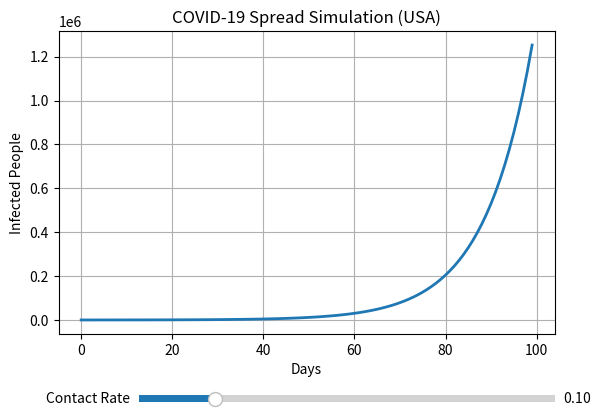

This chart was generated by the following Python code:
import numpy as np
import matplotlib.pyplot as plt
from matplotlib.widgets import Slider

# Simulation Function
def simulate_spread(init_infected, contact_rate, days):
    infected = [init_infected]
    for day in range(1, days):
        new_infections = infected[-1] * contact_rate
        infected.append(infected[-1] + new_infections)
    return infected

# Constants
days = 100
initial_infected = 100
contact_rate = 0.1  # 10% growth

infected_data = simulate_spread(initial_infected, contact_rate, days)

# Create Plot
fig, ax = plt.subplots()
plt.subplots_adjust(bottom=0.25)
l, = plt.plot(range(days), infected_data, lw=2)
ax.set_xlabel('Days')
ax.set_ylabel('Infected People')
ax.set_title('COVID-19 Spread Simulation (USA)')
ax.grid(True)

# Slider for Contact Rate
ax_contact = plt.axes([0.25, 0.1, 0.65, 0.03])
slider_contact = Slider(ax_contact, 'Contact Rate', 0.01, 0.5, valinit=contact_rate)

# Update function
def update(val):
    new_contact_rate = slider_contact.val
    new_data = simulate_spread(initial_infected, new_contact_rate, days)
    l.set_ydata(new_data)
    fig.canvas.draw_idle()

slider_contact.on_changed(update)
plt.show()
